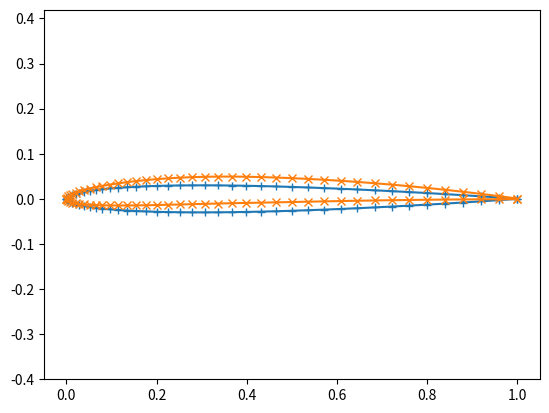

Recreate this plot in Python.
import numpy as np

def naca4(code, num_points, zero_thick_te=False, uniform=False):
    """Return coordinates for a NACA 4-digit series airfoil
    """

    # extract parameters from 4-digit code
    code_str = "%04d" % int(code)
    if len(code_str) != 4:
        raise ValueError("Designation is more than 4 digits")
    max_camber = 0.01 * int(code_str[0])
    p = 0.1 * int(code_str[1])  # location of max camber
    thickness = 0.01 * int(code_str[2:])
    if uniform:
        x = np.linspace(0, 1, num_points)
    else:
        # closer spacing near leading edge
        theta = np.linspace(0, 0.5 * np.pi, num_points)
        x = 1 - np.cos(theta)

    # thickness
    coefs = [-0.1015, 0.2843, -0.3516, -0.1260, 0, 0.2969]
    if zero_thick_te:
        coefs[0] = -0.1036
    y_thick = 5 * thickness * (np.polyval(coefs[:5], x) + coefs[5] * np.sqrt(x))

    # camber
    front = np.where(x <= p)
    back = np.where(x > p)
    y_camber = np.zeros_like(x)
    if p:
        y_camber[front] = max_camber * x[front] / p**2 * (2 * p - x[front])
        y_camber[back] = max_camber * ((1. - x[back])/(1. - p)**2 *
                                       (1 + x[back] - 2 * p))
    xout = np.hstack([x[-1::-1], x])
    yout = np.hstack([y_camber[-1::-1] - y_thick[-1::-1], y_camber + y_thick])
    return xout, yout

def main():
    import matplotlib.pyplot as plt
    x,y = naca4("0006", 40, zero_thick_te=True)
    x2, y2 = naca4("2406", 40)
    print([(x[0],y[0]),(x[-1],y[-1])])
    plt.plot(x, y, '+-', x2, y2, 'x-')
    plt.axis('equal')
    plt.show()

if __name__ == "__main__":
    main()
